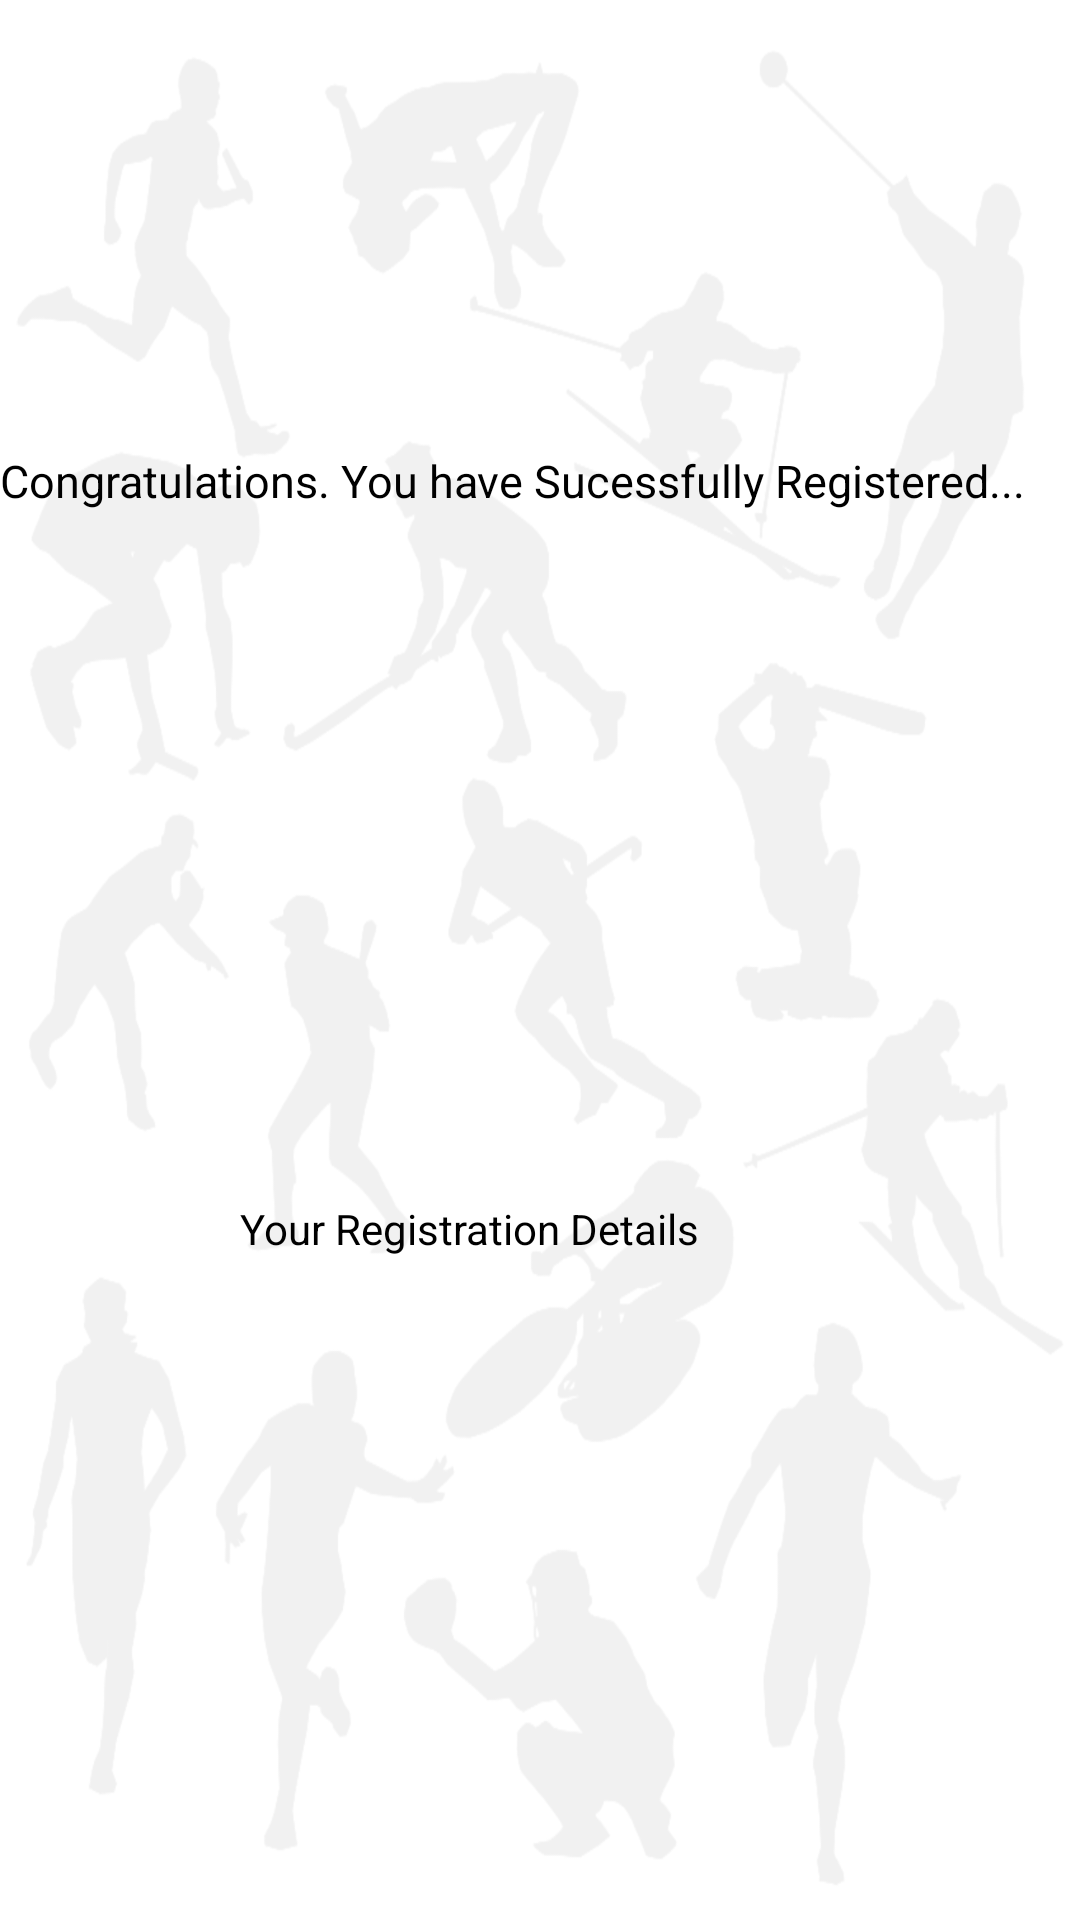

This screen was rendered from an Android layout file. Write that file and the resources it references.
<!-- AndroidManifest.xml: fallback theme Theme.MaterialComponents.DayNight.NoActionBar -->
<!-- res/layout/registered.xml -->
<?xml version="1.0" encoding="utf-8"?>
<RelativeLayout xmlns:android="http://schemas.android.com/apk/res/android"
    android:layout_width="match_parent"
    android:layout_height="match_parent"
    android:background="@drawable/background"
    android:orientation="vertical" >

    <TextView
        android:id="@+id/textView"
        android:layout_width="wrap_content"
        android:layout_height="50dp"
        android:layout_gravity="center"
        android:layout_marginTop="150dp"
        android:text="Congratulations. You have Sucessfully Registered..."
        android:textAlignment="center"
        android:textAppearance="?android:attr/textAppearanceLarge"
        android:textColor="#000000"
        android:textSize="15dp" />

    <TextView
        android:id="@+id/textView2"
        android:layout_width="200dp"
        android:layout_height="40dp"
        android:layout_below="@+id/textView"
        android:layout_centerHorizontal="true"
        android:layout_marginTop="200dp"
        android:text="Your Registration Details"
        android:textColor="#000000" />

    <TextView
        android:id="@+id/textView3"
        android:layout_width="125dp"
        android:layout_height="40dp"
        android:layout_alignParentLeft="true"
        android:layout_below="@+id/textView2"
        android:layout_marginTop="230dp"
        android:text="First Name"
        android:textColor="#000000"
        android:textSize="15dp" />

    <TextView
        android:id="@+id/fname"
        android:layout_width="200dp"
        android:layout_height="40dp"
        android:layout_alignParentRight="true"
        android:layout_alignTop="@+id/textView3"
        android:textColor="#000000"
        android:textSize="15dp" />

    <TextView
        android:id="@+id/textwelcome"
        android:layout_width="200dp"
        android:layout_height="40dp"
        android:layout_alignParentRight="true"
        android:layout_alignTop="@+id/textView3"
        android:textColor="#000000"
        android:textSize="15dp" />

    <TextView
        android:id="@+id/textView5"
        android:layout_width="125dp"
        android:layout_height="40dp"
        android:layout_below="@+id/textView3"
        android:layout_marginTop="20dp"
        android:layout_toLeftOf="@+id/fname"
        android:text="Last Name"
        android:textColor="#000000"
        android:textSize="15dp" />

    <TextView
        android:id="@+id/lname"
        android:layout_width="200dp"
        android:layout_height="40dp"
        android:layout_below="@+id/textView3"
        android:layout_toRightOf="@+id/textView5"
        android:textColor="#000000"
        android:textSize="15dp" />

    <TextView
        android:id="@+id/textView7"
        android:layout_width="125dp"
        android:layout_height="40dp"
        android:layout_below="@+id/textView5"
        android:layout_marginTop="20dp"
        android:layout_toLeftOf="@+id/textView2"
        android:text="E-mail"
        android:textColor="#000000"
        android:textSize="15dp" />

    <TextView
        android:id="@+id/email"
        android:layout_width="200dp"
        android:layout_height="40dp"
        android:layout_alignLeft="@+id/fname"
        android:layout_below="@+id/textView5"
        android:textColor="#000000"
        android:textSize="15dp" />

    <TextView
        android:id="@+id/textView9"
        android:layout_width="125dp"
        android:layout_height="40dp"
        android:layout_below="@+id/textView7"
        android:layout_marginTop="20dp"
        android:text="Username"
        android:textColor="#000000"
        android:textIsSelectable="false"
        android:textSize="15dp" />

    <TextView
        android:id="@+id/uname"
        android:layout_width="200dp"
        android:layout_height="40dp"
        android:layout_alignLeft="@+id/email"
        android:layout_below="@+id/email"
        android:textColor="#000000"
        android:textSize="15dp" />

    <TextView
        android:id="@+id/textView11"
        android:layout_width="125dp"
        android:layout_height="40dp"
        android:layout_below="@+id/textView9"
        android:layout_marginTop="20dp"
        android:layout_toLeftOf="@+id/uname"
        android:text="Registered at"
        android:textColor="#000000"
        android:textSize="15dp" />

    <TextView
        android:id="@+id/regat"
        android:layout_width="200dp"
        android:layout_height="40dp"
        android:layout_alignRight="@+id/lname"
        android:layout_below="@+id/textView9"
        android:textColor="#000000"
        android:textSize="15dp" />

</RelativeLayout>
<!-- resources referenced by this layout -->
<resources>
  <!-- drawable background: png bitmap (drawable-hdpi, 37039 bytes) -->
</resources>
